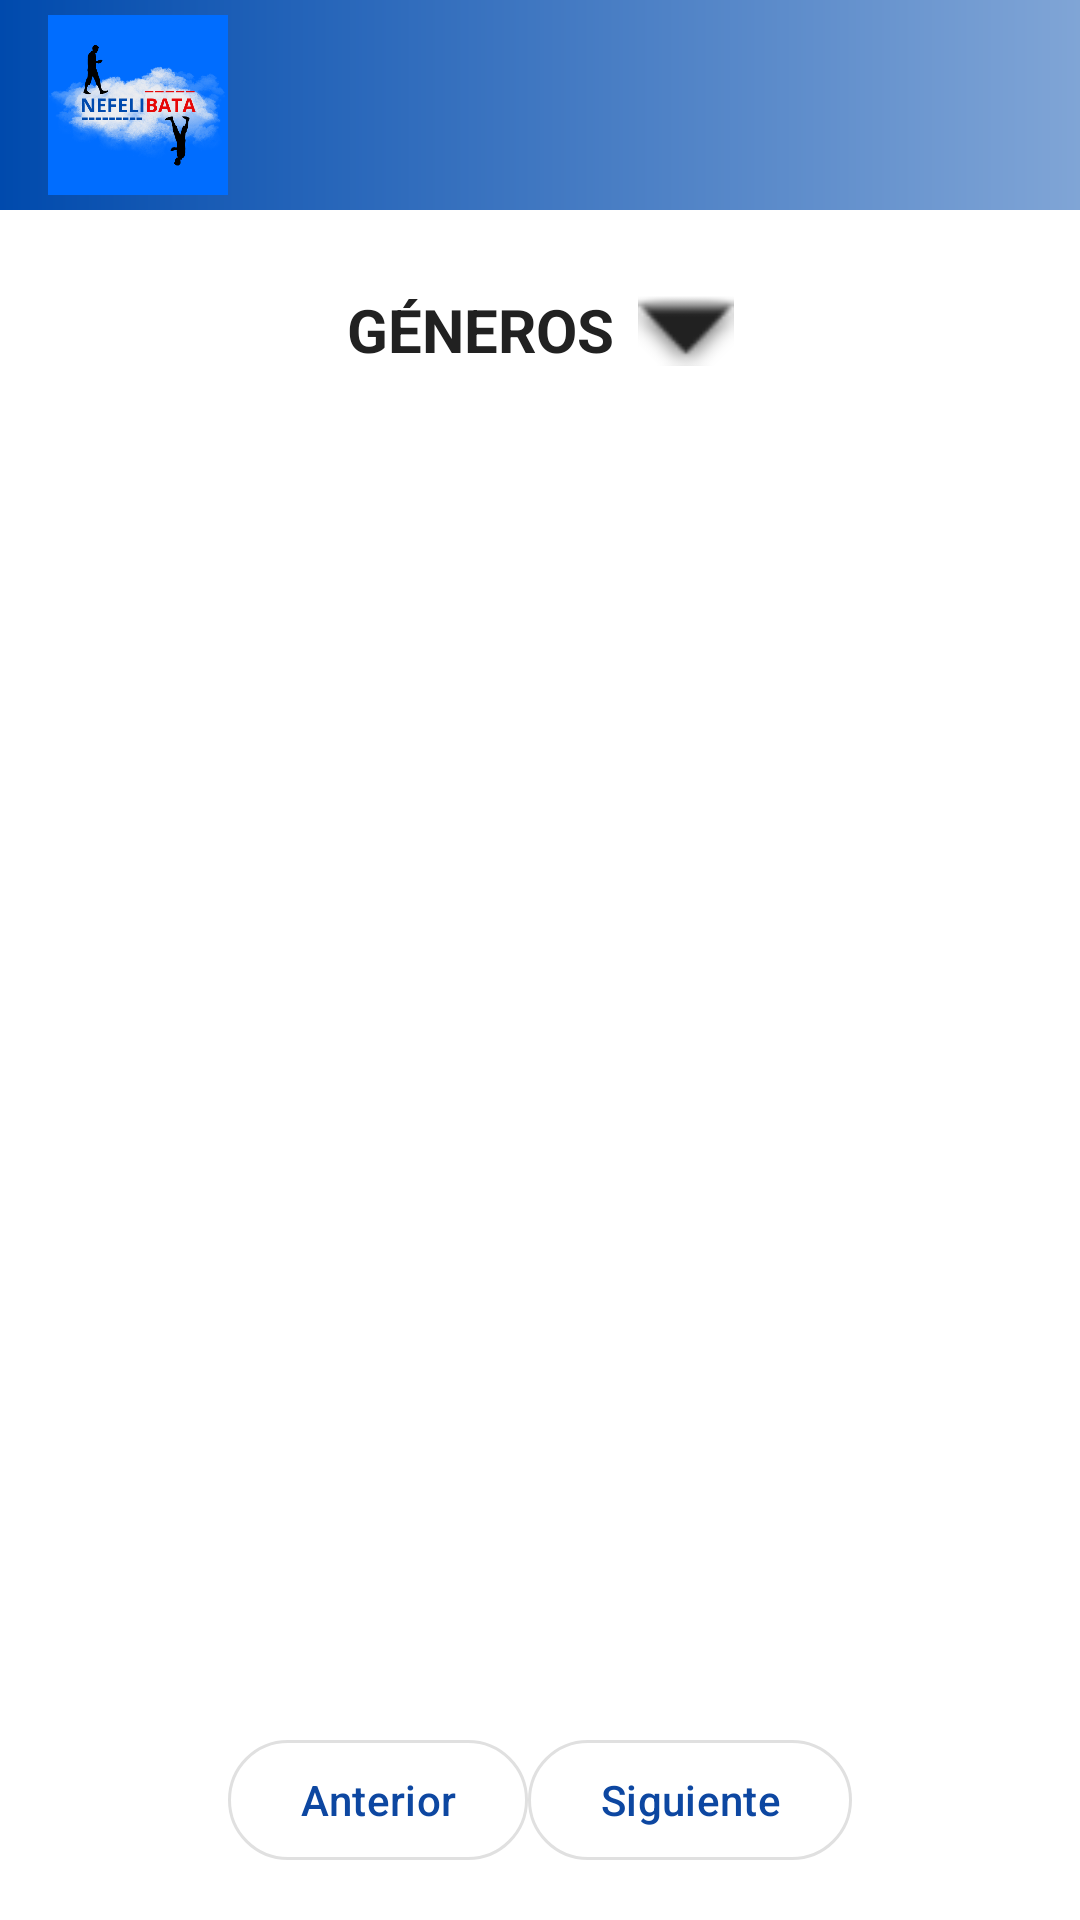

Write the Android layout XML for this screen, with the resource values it uses.
<!-- AndroidManifest.xml: application theme Theme.Nefelibata -->
<!-- res/layout/activity_main.xml -->
<?xml version="1.0" encoding="utf-8"?>
<androidx.constraintlayout.widget.ConstraintLayout
    xmlns:android="http://schemas.android.com/apk/res/android"
    xmlns:app="http://schemas.android.com/apk/res-auto"
    xmlns:tools="http://schemas.android.com/tools"
    android:id="@+id/main"
    android:layout_width="match_parent"
    android:layout_height="match_parent"
    android:background="?attr/colorSurface"
    tools:context=".MainActivity">

    <androidx.constraintlayout.widget.ConstraintLayout
        android:id="@+id/header_layout"
        android:layout_width="0dp"
        android:layout_height="70dp"
        android:background="@drawable/degradado_header"
        app:layout_constraintEnd_toEndOf="parent"
        app:layout_constraintStart_toStartOf="parent"
        app:layout_constraintTop_toTopOf="parent">

        <ImageView
            android:id="@+id/iv_logo"
            android:layout_width="60dp"
            android:layout_height="60dp"
            android:layout_marginStart="16dp"
            android:contentDescription="Logo de la aplicación"
            android:src="@drawable/logo"
            app:layout_constraintBottom_toBottomOf="parent"
            app:layout_constraintStart_toStartOf="parent"
            app:layout_constraintTop_toTopOf="parent" />

        <LinearLayout
            android:id="@+id/ll_user_logged_in"
            android:layout_width="wrap_content"
            android:layout_height="wrap_content"
            android:layout_marginEnd="16dp"
            android:orientation="horizontal"
            android:gravity="center_vertical"
            android:visibility="gone"
            app:layout_constraintBottom_toBottomOf="parent"
            app:layout_constraintEnd_toEndOf="parent"
            app:layout_constraintTop_toTopOf="parent"
            tools:visibility="visible">

            <TextView
                android:id="@+id/tv_username"
                android:layout_width="wrap_content"
                android:layout_height="wrap_content"
                android:layout_marginEnd="8dp"
                android:text="Nombre Usuario"
                android:textColor="@color/black"
                android:textSize="18sp"
                android:textStyle="bold" />

            <ImageView
                android:id="@+id/iv_settings"
                android:layout_width="48dp"
                android:layout_height="48dp"
                android:padding="10dp"
                android:clickable="true"
                android:focusable="true"
                android:contentDescription="Menú de opciones de usuario"
                android:background="?attr/selectableItemBackgroundBorderless"
                android:src="@android:drawable/ic_menu_more"
                app:tint="@color/black" />
        </LinearLayout>
    </androidx.constraintlayout.widget.ConstraintLayout>

    <LinearLayout
        android:id="@+id/ll_generos_header"
        android:layout_width="wrap_content"
        android:layout_height="wrap_content"
        android:layout_marginTop="16dp"
        android:gravity="center"
        android:orientation="horizontal"
        android:clickable="true"
        android:focusable="true"
        android:background="?attr/selectableItemBackground"
        android:padding="8dp"
        app:layout_constraintEnd_toEndOf="parent"
        app:layout_constraintStart_toStartOf="parent"
        app:layout_constraintTop_toBottomOf="@id/header_layout">

        <TextView
            android:id="@+id/tv_generos_title"
            android:layout_width="wrap_content"
            android:layout_height="wrap_content"
            android:text="GÉNEROS"
            android:textColor="?attr/colorOnSurface"
            android:textSize="20sp"
            android:textStyle="bold" />

        <ImageView
            android:id="@+id/iv_toggle_generos"
            android:layout_width="32dp"
            android:layout_height="32dp"
            android:layout_marginStart="8dp"
            android:contentDescription="Desplegar géneros"
            android:src="@android:drawable/arrow_down_float"
            app:tint="?attr/colorOnSurface" />
    </LinearLayout>

    <com.google.android.material.chip.ChipGroup
        android:id="@+id/cg_generos"
        android:layout_width="wrap_content"
        android:layout_height="wrap_content"
        android:layout_marginTop="16dp"
        android:visibility="gone"
        app:chipSpacingHorizontal="8dp"
        app:chipSpacingVertical="8dp"
        app:singleLine="false"
        app:layout_constraintEnd_toEndOf="parent"
        app:layout_constraintStart_toStartOf="parent"
        app:layout_constraintTop_toBottomOf="@id/ll_generos_header" />

    <androidx.recyclerview.widget.RecyclerView
        android:id="@+id/rv_historias"
        android:layout_width="0dp"
        android:layout_height="0dp"
        android:layout_marginTop="8dp"
        android:layout_marginBottom="8dp"
        app:layout_constraintBottom_toTopOf="@id/ll_paginacion"
        app:layout_constraintEnd_toEndOf="parent"
        app:layout_constraintStart_toStartOf="parent"
        app:layout_constraintTop_toBottomOf="@id/cg_generos"
        tools:listitem="@layout/item_historia"
        tools:itemCount="3" />

    <LinearLayout
        android:id="@+id/ll_paginacion"
        android:layout_width="0dp"
        android:layout_height="wrap_content"
        android:layout_marginBottom="16dp"
        android:gravity="center"
        android:orientation="horizontal"
        app:layout_constraintBottom_toBottomOf="parent"
        app:layout_constraintEnd_toEndOf="parent"
        app:layout_constraintStart_toStartOf="parent">

        <com.google.android.material.button.MaterialButton
            android:id="@+id/btn_anterior"
            style="?attr/materialButtonOutlinedStyle"
            android:layout_width="wrap_content"
            android:layout_height="wrap_content"
            android:text="Anterior" />

        <LinearLayout
            android:id="@+id/ll_numeros_paginas"
            android:layout_width="wrap_content"
            android:layout_height="wrap_content"
            android:layout_marginHorizontal="0dp"
            android:gravity="center"
            android:orientation="horizontal" />

        <com.google.android.material.button.MaterialButton
            android:id="@+id/btn_siguiente"
            style="?attr/materialButtonOutlinedStyle"
            android:layout_width="wrap_content"
            android:layout_height="wrap_content"
            android:text="Siguiente" />
    </LinearLayout>

</androidx.constraintlayout.widget.ConstraintLayout>
<!-- res/layout/item_historia.xml (included above) -->
<?xml version="1.0" encoding="utf-8"?>
<com.google.android.material.card.MaterialCardView xmlns:android="http://schemas.android.com/apk/res/android"
    xmlns:app="http://schemas.android.com/apk/res-auto"
    android:layout_width="match_parent"
    android:layout_height="wrap_content"
    android:layout_marginHorizontal="8dp"
    android:layout_marginVertical="8dp"
    app:cardBackgroundColor="@color/white"
    app:cardCornerRadius="16dp"
    app:cardElevation="4dp">

    <androidx.constraintlayout.widget.ConstraintLayout
        android:layout_width="match_parent"
        android:layout_height="wrap_content"
        android:paddingBottom="16dp">

        <TextView
            android:id="@+id/tv_story_title"
            android:layout_width="0dp"
            android:layout_height="wrap_content"
            android:layout_marginTop="16dp"
            android:text="Título"
            android:textAlignment="center"
            android:textColor="@color/black"
            android:textSize="20sp"
            android:textStyle="bold"
            app:layout_constraintEnd_toEndOf="parent"
            app:layout_constraintStart_toStartOf="parent"
            app:layout_constraintTop_toTopOf="parent" />

        <TextView
            android:id="@+id/tv_story_author"
            android:layout_width="0dp"
            android:layout_height="wrap_content"
            android:layout_marginTop="4dp"
            android:text="Autor"
            android:textAlignment="center"
            app:layout_constraintEnd_toEndOf="parent"
            app:layout_constraintStart_toStartOf="parent"
            app:layout_constraintTop_toBottomOf="@id/tv_story_title" />

        <View
            android:id="@+id/divider"
            android:layout_width="0dp"
            android:layout_height="1dp"
            android:layout_marginTop="8dp"
            android:background="#E0E0E0"
            app:layout_constraintEnd_toEndOf="parent"
            app:layout_constraintStart_toStartOf="parent"
            app:layout_constraintTop_toBottomOf="@id/tv_story_author" />

        <ImageView
            android:id="@+id/iv_story_image"
            android:layout_width="0dp"
            android:layout_height="200dp"
            android:layout_marginTop="8dp"
            android:scaleType="fitCenter"
            android:src="@android:drawable/ic_menu_gallery"
            app:layout_constraintEnd_toEndOf="parent"
            app:layout_constraintStart_toStartOf="parent"
            app:layout_constraintTop_toBottomOf="@id/divider" />

        <LinearLayout
            android:id="@+id/ll_buttons"
            android:layout_width="0dp"
            android:layout_height="wrap_content"
            android:layout_marginTop="16dp"
            android:gravity="center"
            android:orientation="horizontal"
            app:layout_constraintEnd_toEndOf="parent"
            app:layout_constraintStart_toStartOf="parent"
            app:layout_constraintTop_toBottomOf="@id/iv_story_image">

            <com.google.android.material.button.MaterialButton
                style="?attr/materialButtonOutlinedStyle"
                android:layout_width="wrap_content"
                android:layout_height="wrap_content"
                android:text="Leer"
                android:textColor="@color/black"
                app:strokeColor="@color/black" />

            <com.google.android.material.button.MaterialButton
                style="?attr/materialButtonOutlinedStyle"
                android:layout_width="wrap_content"
                android:layout_height="wrap_content"
                android:layout_marginStart="8dp"
                android:layout_marginEnd="8dp"
                android:text="3"
                android:textColor="@color/black"
                app:icon="@android:drawable/star_off"
                app:iconTint="@color/black"
                app:strokeColor="@color/black" />

            <com.google.android.material.button.MaterialButton
                style="?attr/materialButtonOutlinedStyle"
                android:layout_width="wrap_content"
                android:layout_height="wrap_content"
                android:text="Sinopsis"
                android:textColor="@color/black"
                app:strokeColor="@color/black" />

        </LinearLayout>
    </androidx.constraintlayout.widget.ConstraintLayout>
</com.google.android.material.card.MaterialCardView>
<!-- resources referenced by this layout -->
<resources>
  <color name="black">#FF000000</color>
  <color name="white">#FFFFFFFF</color>
  <!-- drawable degradado_header (drawable) -->
  <?xml version="1.0" encoding="utf-8"?>
  <shape xmlns:android="http://schemas.android.com/apk/res/android">
      <gradient
          android:startColor="#004AAD"
          android:endColor="#80A5D6"
          android:angle="0"
          android:type="linear" />
  </shape>
  <!-- drawable logo: png bitmap (drawable, 131128 bytes) -->
  <style name="Theme.Nefelibata" parent="Base.Theme.Nefelibata" />
  <style name="Base.Theme.Nefelibata" parent="Theme.Material3.DayNight.NoActionBar">
          
          <item name="colorPrimary">@color/primary_blue</item>
          <item name="colorOnPrimary">@color/white</item>
          <item name="colorPrimaryContainer">@color/primary_blue</item>
          <item name="colorOnPrimaryContainer">@color/white</item>
          
          
          <item name="android:windowBackground">@color/background_main</item>
          <item name="colorSurface">@color/background_card</item>
          <item name="colorOnSurface">@color/text_primary</item>
          <item name="colorOnSurfaceVariant">@color/text_secondary</item>
          <item name="colorOutline">@color/divider_color</item>
  
          
          <item name="colorSecondaryContainer">@color/primary_blue</item>
          <item name="colorOnSecondaryContainer">@color/white</item>
      </style>
  <color name="primary_blue">#0D47A1</color>
  <color name="background_main">#F3F3F3</color>
  <color name="background_card">#FFFFFF</color>
  <color name="text_primary">#212121</color>
  <color name="text_secondary">#757575</color>
  <color name="divider_color">#E0E0E0</color>
</resources>
